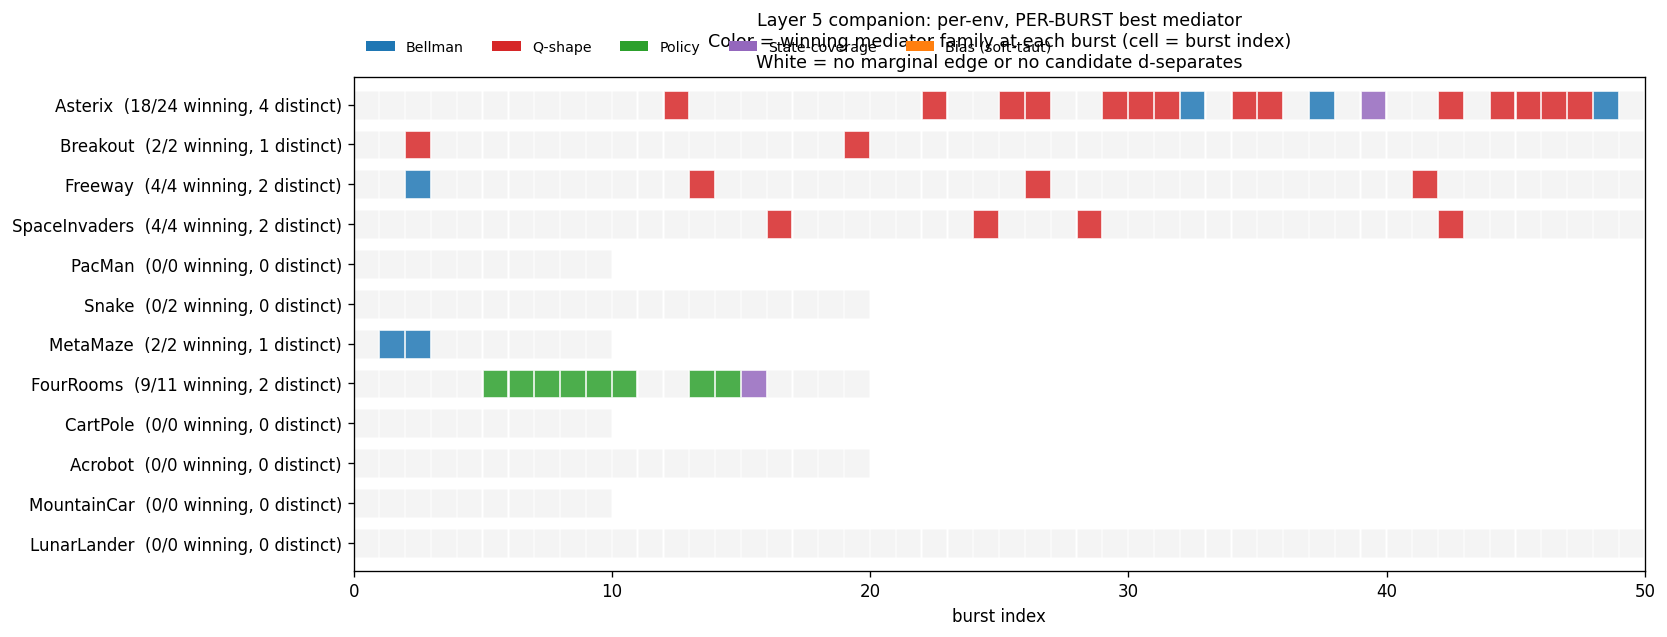

The data file committed next to this chart (first rows):
env, n_bursts, n_marg_bursts, n_winning, n_distinct, family_counts, per_burst_winners
Asterix, 50, 24, 18, 4, (no winner):32|Bellman:3|Q-shape:14|Stat…, -|-|-|-|-|-|-|-|-|-|-|-|Q-shape|-|-|-|-|…
Breakout, 50, 2, 2, 1, (no winner):48|Q-shape:2, -|-|Q-shape|-|-|-|-|-|-|-|-|-|-|-|-|-|-|…
Freeway, 50, 4, 4, 2, (no winner):46|Bellman:1|Q-shape:3, -|-|Bellman|-|-|-|-|-|-|-|-|-|-|Q-shape|…
SpaceInvaders, 50, 4, 4, 2, (no winner):46|Q-shape:4, -|-|-|-|-|-|-|-|-|-|-|-|-|-|-|-|Q-shape|…
PacMan, 10, 0, 0, 0, (no winner):10, -|-|-|-|-|-|-|-|-|-
Snake, 20, 2, 0, 0, (no winner):20, -|-|-|-|-|-|-|-|-|-|-|-|-|-|-|-|-|-|-|-
MetaMaze, 10, 2, 2, 1, (no winner):8|Bellman:2, -|Bellman|Bellman|-|-|-|-|-|-|-
FourRooms, 20, 11, 9, 2, (no winner):11|Policy:8|State-coverage:1, -|-|-|-|-|Policy|Policy|Policy|Policy|Po…
CartPole, 10, 0, 0, 0, (no winner):10, -|-|-|-|-|-|-|-|-|-
Acrobot, 20, 0, 0, 0, (no winner):20, -|-|-|-|-|-|-|-|-|-|-|-|-|-|-|-|-|-|-|-
MountainCar, 10, 0, 0, 0, (no winner):10, -|-|-|-|-|-|-|-|-|-
LunarLander, 50, 0, 0, 0, (no winner):50, -|-|-|-|-|-|-|-|-|-|-|-|-|-|-|-|-|-|-|-|…
